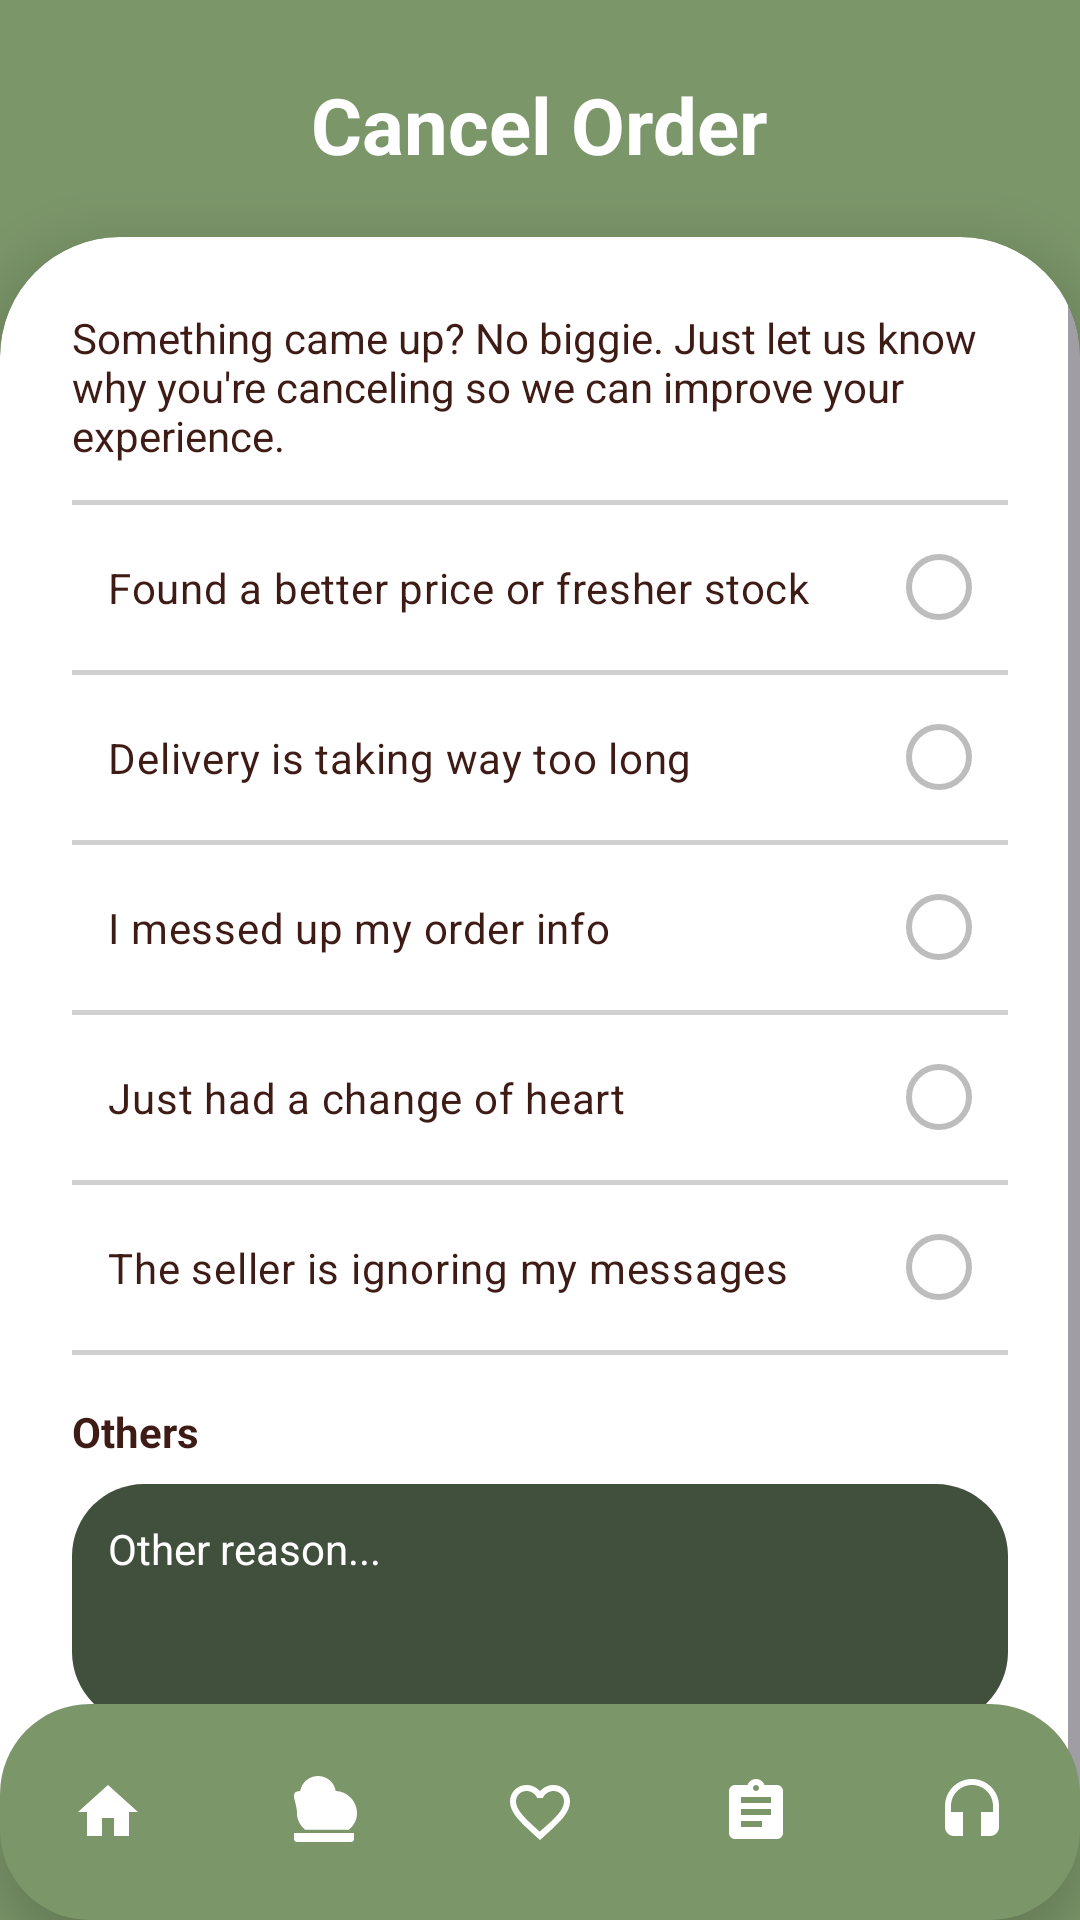

Write the Android layout XML for this screen, with the resource values it uses.
<!-- AndroidManifest.xml: application theme Theme.MapaAni -->
<!-- res/layout/cancel_reasons.xml -->
<?xml version="1.0" encoding="utf-8"?>
<androidx.constraintlayout.widget.ConstraintLayout
    xmlns:android="http://schemas.android.com/apk/res/android"
    xmlns:app="http://schemas.android.com/apk/res-auto"
    android:layout_width="match_parent"
    android:layout_height="match_parent"
    android:background="@color/Green2">

    
    <ImageView
        android:id="@+id/btnBack"
        android:layout_width="24dp"
        android:layout_height="24dp"
        android:layout_marginStart="16dp"
        android:layout_marginTop="28dp"
        android:src="@drawable/outline_arrow_back_ios_24"
        android:tint="@color/white"
        android:contentDescription="Back"

        app:layout_constraintStart_toStartOf="parent"
        app:layout_constraintTop_toTopOf="parent"/>

    
    <TextView
        android:id="@+id/tvTitle"
        android:layout_width="wrap_content"
        android:layout_height="wrap_content"
        android:layout_marginTop="24dp"
        android:text="Cancel Order"
        android:textColor="@color/white"
        android:textSize="26sp"
        android:textStyle="bold"

        app:layout_constraintTop_toTopOf="parent"
        app:layout_constraintStart_toStartOf="parent"
        app:layout_constraintEnd_toEndOf="parent"/>

    
    <androidx.cardview.widget.CardView
        android:id="@+id/contentCard"
        android:layout_width="0dp"
        android:layout_height="0dp"
        android:layout_marginTop="20dp"

        app:cardBackgroundColor="@color/white"
        app:cardCornerRadius="40dp"
        app:cardElevation="12dp"

        app:layout_constraintTop_toBottomOf="@id/tvTitle"
        app:layout_constraintBottom_toBottomOf="parent"
        app:layout_constraintStart_toStartOf="parent"
        app:layout_constraintEnd_toEndOf="parent">

        <ScrollView
            android:layout_width="match_parent"
            android:layout_height="match_parent"
            android:fillViewport="true">

            <LinearLayout
                android:layout_width="match_parent"
                android:layout_height="wrap_content"
                android:orientation="vertical"
                android:padding="24dp">

                <TextView
                    android:layout_width="match_parent"
                    android:layout_height="wrap_content"
                    android:text="Something came up? No biggie. Just let us know why you're canceling so we can improve your experience."
                    android:textColor="#3E1B15"
                    android:textSize="14sp"
                    android:layout_marginBottom="12dp"/>

                <RadioGroup
                    android:id="@+id/rgReasons"
                    android:layout_width="match_parent"
                    android:layout_height="wrap_content">

                    
                    <View
                        android:layout_width="match_parent"
                        android:layout_height="1.5dp"
                        android:background="#D0D0D0"/>

                    <RadioButton
                        android:layout_width="match_parent"
                        android:layout_height="55dp"
                        android:text="Found a better price or fresher stock"
                        android:button="@null"
                        android:drawableEnd="@drawable/checkbox_circle"
                        android:gravity="center_vertical"
                        android:paddingHorizontal="12dp"
                        android:textColor="#3E1B15"/>

                    <View
                        android:layout_width="match_parent"
                        android:layout_height="1.5dp"
                        android:background="#D0D0D0"/>

                    <RadioButton
                        android:layout_width="match_parent"
                        android:layout_height="55dp"
                        android:text="Delivery is taking way too long"
                        android:button="@null"
                        android:drawableEnd="@drawable/checkbox_circle"
                        android:gravity="center_vertical"
                        android:paddingHorizontal="12dp"
                        android:textColor="#3E1B15"/>

                    <View
                        android:layout_width="match_parent"
                        android:layout_height="1.5dp"
                        android:background="#D0D0D0"/>

                    <RadioButton
                        android:layout_width="match_parent"
                        android:layout_height="55dp"
                        android:text="I messed up my order info"
                        android:button="@null"
                        android:drawableEnd="@drawable/checkbox_circle"
                        android:gravity="center_vertical"
                        android:paddingHorizontal="12dp"
                        android:textColor="#3E1B15"/>

                    <View
                        android:layout_width="match_parent"
                        android:layout_height="1.5dp"
                        android:background="#D0D0D0"/>

                    <RadioButton
                        android:layout_width="match_parent"
                        android:layout_height="55dp"
                        android:text="Just had a change of heart"
                        android:button="@null"
                        android:drawableEnd="@drawable/checkbox_circle"
                        android:gravity="center_vertical"
                        android:paddingHorizontal="12dp"
                        android:textColor="#3E1B15"/>

                    <View
                        android:layout_width="match_parent"
                        android:layout_height="1.5dp"
                        android:background="#D0D0D0"/>

                    <RadioButton
                        android:layout_width="match_parent"
                        android:layout_height="55dp"
                        android:text="The seller is ignoring my messages"
                        android:button="@null"
                        android:drawableEnd="@drawable/checkbox_circle"
                        android:gravity="center_vertical"
                        android:paddingHorizontal="12dp"
                        android:textColor="#3E1B15"/>

                    
                    <View
                        android:layout_width="match_parent"
                        android:layout_height="1.5dp"
                        android:background="#D0D0D0"/>

                </RadioGroup>

                <TextView
                    android:layout_width="wrap_content"
                    android:layout_height="wrap_content"
                    android:layout_marginTop="16dp"
                    android:text="Others"
                    android:textStyle="bold"
                    android:textColor="#3E1B15" />

                <EditText
                    android:layout_width="match_parent"
                    android:layout_height="80dp"
                    android:layout_marginTop="8dp"
                    android:background="@drawable/rounded_text_bg"
                    android:gravity="top"
                    android:hint="Other reason..."
                    android:padding="12dp"
                    android:textColor="@color/white"
                    android:textColorHint="@color/white"
                    android:textSize="14sp"
                    android:inputType="textMultiLine" />

                <Button
                    android:id="@+id/btnSubmit"
                    android:layout_width="160dp"
                    android:layout_height="48dp"
                    android:layout_gravity="center_horizontal"
                    android:layout_marginTop="20dp"
                    android:backgroundTint="@color/Green2"
                    android:text="Submit"
                    android:textAllCaps="false"
                    android:textColor="@color/white"
                    app:cornerRadius="24dp" />
            </LinearLayout>
        </ScrollView>
    </androidx.cardview.widget.CardView>

    
    <com.google.android.material.bottomnavigation.BottomNavigationView
        android:id="@+id/bottomNav"
        android:layout_width="0dp"
        android:layout_height="72dp"
        android:background="@drawable/bottom_nav_bg"

        android:elevation="20dp"
        android:translationZ="20dp"

        app:itemIconTint="@color/white"
        app:labelVisibilityMode="unlabeled"
        app:layout_constraintBottom_toBottomOf="parent"
        app:layout_constraintStart_toStartOf="parent"
        app:layout_constraintEnd_toEndOf="parent"
        app:menu="@drawable/bottom_nav_menu"/>
</androidx.constraintlayout.widget.ConstraintLayout>
<!-- resources referenced by this layout -->
<resources>
  <color name="Green2">#7B9669</color>
  <color name="white">#FFFFFFFF</color>
  <!-- drawable bottom_nav_bg (drawable) -->
  <?xml version="1.0" encoding="utf-8"?>
  <shape xmlns:android="http://schemas.android.com/apk/res/android">
      <solid android:color="@color/Green2" />
      <corners android:radius="30dp" />
  </shape>
  <!-- drawable bottom_nav_menu (drawable) -->
  <menu xmlns:android="http://schemas.android.com/apk/res/android">
      <item android:id="@+id/nav_home" android:icon="@drawable/ic_home" android:title="Home" />
      <item android:id="@+id/nav_dish" android:icon="@drawable/ic_dish" android:title="Orders" />
      <item android:id="@+id/nav_heart" android:icon="@drawable/ic_heart" android:title="Favorites" />
      <item android:id="@+id/nav_list" android:icon="@drawable/ic_list" android:title="List" />
      <item android:id="@+id/nav_support" android:icon="@drawable/ic_support" android:title="Support" />
  </menu>
  <!-- drawable rounded_text_bg (drawable) -->
  <shape xmlns:android="http://schemas.android.com/apk/res/android">
      <solid android:color="@color/Green1" />
      <corners android:radius="24dp" />
  </shape>
  <style name="Theme.MapaAni" parent="Base.Theme.MapaAni" />
  <!-- drawable ic_home (drawable) -->
  <vector xmlns:android="http://schemas.android.com/apk/res/android"
      android:width="24dp"
      android:height="24dp"
      android:viewportWidth="24"
      android:viewportHeight="24">
      <path
          android:fillColor="@color/Green1"
          android:pathData="M10,20v-6h4v6h5v-8h3L12,3 2,12h3v8z"/>
  </vector>
  <!-- drawable ic_dish (drawable) -->
  <vector xmlns:android="http://schemas.android.com/apk/res/android"
      android:width="24dp"
      android:height="24dp"
      android:viewportWidth="24"
      android:viewportHeight="24"
      android:tint="#000000">
      <path
          android:fillColor="@android:color/white"
          android:pathData="M2,19L2,21C2,21.55 2.45,22 3,22H21C21.55,22 22,21.55 22,21V19H2M20.31,17.9C21.97,16.44 23,14.62 23,12.5C23,8.46 19.88,5.14 15.91,5.01C15.45,2.15 12.97,0 10,0C7.03,0 4.55,2.15 4.09,5.01C0.12,5.14 3,8.46 3,12.5C3,14.62 4.03,16.44 5.69,17.9H20.31Z" />
  </vector>
  <!-- drawable ic_heart (drawable) -->
  <vector xmlns:android="http://schemas.android.com/apk/res/android"
      android:width="24dp"
      android:height="24dp"
      android:viewportWidth="24"
      android:viewportHeight="24">
      <path
          android:fillColor="@color/white"
          android:pathData="M16.5,3c-1.74,0 -3.41,0.81 -4.5,2.09C10.91,3.81 9.24,3 7.5,3 4.42,3 2,5.42 2,8.5c0,3.78 3.4,6.86 8.55,11.54L12,21.35l1.45,-1.32C18.6,15.36 22,12.28 22,8.5 22,5.42 19.58,3 16.5,3zM12.1,18.55l-0.1,0.1 -0.1,-0.1C7.14,14.24 4,11.39 4,8.5 4,6.5 5.5,5 7.5,5c1.54,0 3.04,0.99 3.57,2.36h1.87C13.46,5.99 14.96,5 16.5,5c2,0 3.5,1.5 3.5,3.5 0,2.89 -3.14,5.74 -8.1,10.05z" />
  </vector>
  <!-- drawable ic_list (drawable) -->
  <vector xmlns:android="http://schemas.android.com/apk/res/android"
      android:width="24dp"
      android:height="24dp"
      android:viewportWidth="24"
      android:viewportHeight="24">
      <path
          android:fillColor="@color/white"
          android:pathData="M19,3h-4.18C14.4,1.84 13.3,1 12,1c-1.3,0 -2.4,0.84 -2.82,2H5C3.9,3 3,3.9 3,5v14c0,1.1 0.9,2 2,2h14c1.1,0 2,-0.9 2,-2V5C21,3.9 20.1,3 19,3zM12,3c0.55,0 1,0.45 1,1s-0.45,1 -1,1s-1,-0.45 -1,-1s0.45,-1 1,-1zM14,17H7v-2h7v2zM17,13H7v-2h10v2zM17,9H7V7h10v2z" />
  </vector>
  <!-- drawable ic_support (drawable) -->
  <vector xmlns:android="http://schemas.android.com/apk/res/android"
      android:width="24dp"
      android:height="24dp"
      android:viewportWidth="24"
      android:viewportHeight="24">
      <path
          android:fillColor="@color/white"
          android:pathData="M12,1c-4.97,0 -9,4.03 -9,9v7c0,1.66 1.34,3 3,3h3v-8H5v-2c0,-3.87 3.13,-7 7,-7s7,3.13 7,7v2h-4v8h3c1.66,0 3,-1.34 3,-3v-7c0,-4.97 -4.03,-9 -9,-9z" />
  </vector>
  <color name="Green1">#41503D</color>
  <style name="Base.Theme.MapaAni" parent="Theme.Material3.DayNight.NoActionBar">
          
          
      </style>
</resources>
